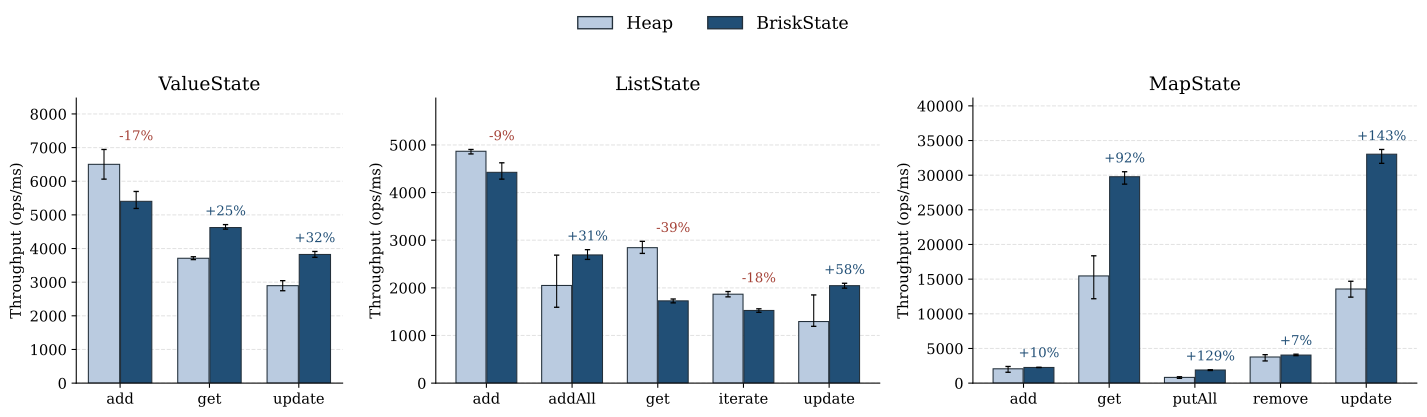

The data file committed next to this chart (first rows):
state, operation, backend, score, unit, fork_min, fork_max, iteration_min, iteration_max, source_file, backend_revision
ValueState, valueAdd, HEAP, 6503, ops/ms, 6401, 6604, 6064, 6944, micro-valueAdd-longwarm/valueAdd-HEAP.js…, r16
ValueState, valueAdd, FORL0, 5403, ops/ms, 5385, 5421, 5191, 5696, micro-valueAdd-longwarm/valueAdd-FORL0.j…, r16
ValueState, valueGet, HEAP, 3710, ops/ms, 3696, 3725, 3671, 3756, micro-r18-reads/valueGet-HEAP.json, r18
ValueState, valueGet, FORL0, 4624, ops/ms, 4606, 4642, 4576, 4711, micro-r18-reads/valueGet-FORL0.json, r18
ValueState, valueUpdate, HEAP, 2896, ops/ms, 2840, 2953, 2745, 3045, micro/valueUpdate-HEAP.json, r15
ValueState, valueUpdate, FORL0, 3824, ops/ms, 3795, 3853, 3738, 3914, micro/valueUpdate-FORL0.json, r15
ListState, listAdd, HEAP, 4867, ops/ms, 4843, 4890, 4811, 4904, micro-r16-list/listAdd-HEAP.json, r16
ListState, listAdd, FORL0, 4424, ops/ms, 4291, 4557, 4281, 4625, micro-r16-list/listAdd-FORL0.json, r16
ListState, listAddAll, HEAP, 2050, ops/ms, 2025, 2075, 1592, 2686, micro-r16-list/listAddAll-HEAP.json, r16
ListState, listAddAll, FORL0, 2690, ops/ms, 2645, 2735, 2597, 2801, micro-r16-list/listAddAll-FORL0.json, r16
ListState, listGet, HEAP, 2843, ops/ms, 2823, 2863, 2723, 2977, micro-r16-list/listGet-HEAP.json, r16
ListState, listGet, FORL0, 1726, ops/ms, 1724, 1728, 1684, 1765, micro-r16-list/listGet-FORL0.json, r16
ListState, listIterate, HEAP, 1867, ops/ms, 1836, 1898, 1811, 1922, micro-r18-reads/listIterate-HEAP.json, r18
ListState, listIterate, FORL0, 1524, ops/ms, 1518, 1531, 1486, 1560, micro-r18-reads/listIterate-FORL0.json, r18
ListState, listUpdate, HEAP, 1293, ops/ms, 1249, 1337, 1192, 1850, micro-r16-list/listUpdate-HEAP.json, r16
ListState, listUpdate, FORL0, 2045, ops/ms, 2024, 2066, 1994, 2095, micro-r16-list/listUpdate-FORL0.json, r16
MapState, mapAdd, HEAP, 2063, ops/ms, 2006, 2119, 1561, 2402, micro/mapAdd-HEAP.json, r15
MapState, mapAdd, FORL0, 2260, ops/ms, 2257, 2262, 2253, 2272, micro/mapAdd-FORL0.json, r15
MapState, mapGet, HEAP, 15467, ops/ms, 13788, 17146, 12176, 18365, micro-r18-reads/mapGet-HEAP.json, r18
MapState, mapGet, FORL0, 29774, ops/ms, 29702, 29845, 28703, 30499, micro-r18-reads/mapGet-FORL0.json, r18
MapState, mapPutAll, HEAP, 826.7, ops/ms, 818.7, 834.6, 692.4, 924.5, micro/mapPutAll-HEAP.json, r15
MapState, mapPutAll, FORL0, 1896, ops/ms, 1881, 1910, 1819, 1935, micro/mapPutAll-FORL0.json, r15
MapState, mapRemove, HEAP, 3771, ops/ms, 3750, 3791, 3202, 4105, micro/mapRemove-HEAP.json, r15
MapState, mapRemove, FORL0, 4043, ops/ms, 4031, 4055, 3963, 4172, micro/mapRemove-FORL0.json, r15
MapState, mapUpdate, HEAP, 13579, ops/ms, 13537, 13621, 12404, 14690, micro/mapUpdate-HEAP.json, r15
MapState, mapUpdate, FORL0, 33028, ops/ms, 32980, 33076, 31709, 33705, micro/mapUpdate-FORL0.json, r15
